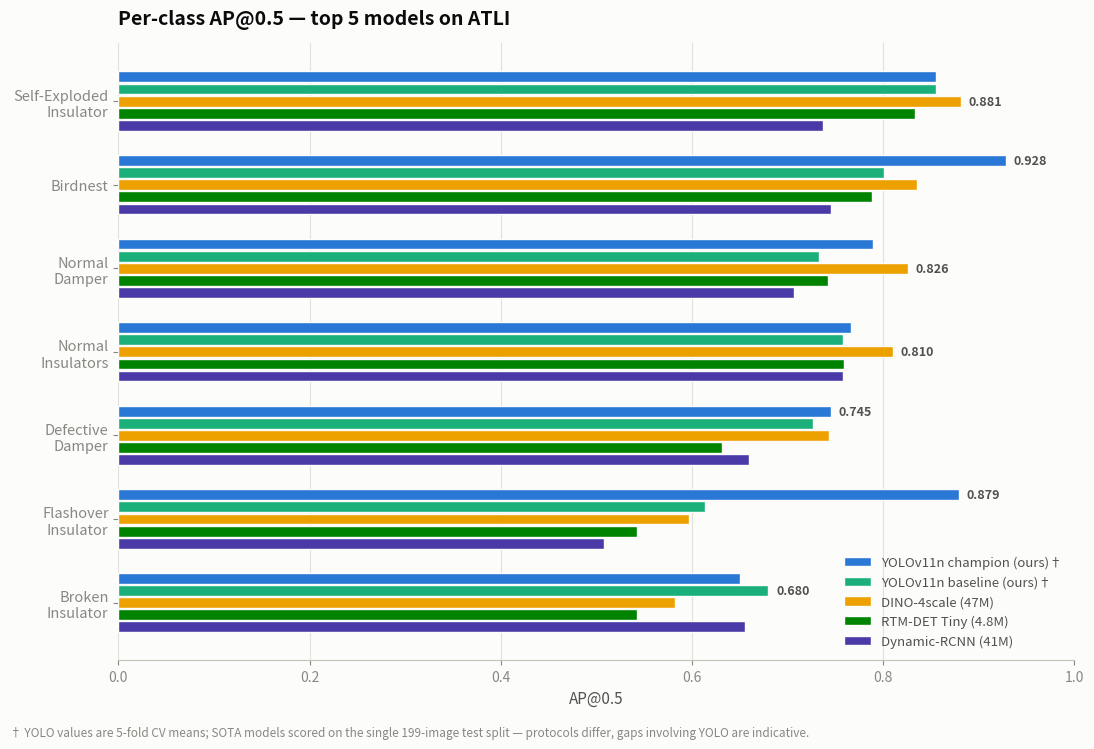

Generate this figure with matplotlib: (Note: this script raises an exception after producing the figure.)
"""Per-class AP@0.5 bar graph: top-5 models on ATLI (for slide deck)."""
import numpy as np
import matplotlib.pyplot as plt
from pathlib import Path

OUT = Path("/Users/eddie/Research/Vegas/results/figures/writeup")

classes = ["Self-Exploded\nInsulator", "Birdnest", "Normal\nDamper",
           "Normal\nInsulators", "Defective\nDamper", "Flashover\nInsulator",
           "Broken\nInsulator"]

models = [
    ("YOLOv11n champion (ours)†", "#2a78d6",
     [0.855, 0.928, 0.789, 0.766, 0.745, 0.879, 0.650]),
    ("YOLOv11n baseline (ours)†", "#1baf7a",
     [0.855, 0.801, 0.733, 0.758, 0.727, 0.614, 0.680]),
    ("DINO-4scale (47M)", "#eda100",
     [0.881, 0.835, 0.826, 0.810, 0.743, 0.597, 0.582]),
    ("RTM-DET Tiny (4.8M)", "#008300",
     [0.833, 0.788, 0.742, 0.759, 0.631, 0.542, 0.543]),
    ("Dynamic-RCNN (41M)", "#4a3aa7",
     [0.737, 0.745, 0.707, 0.758, 0.660, 0.508, 0.655]),
]

INK, INK2, MUTED, GRID = "#0b0b0b", "#52514e", "#898781", "#e1e0d9"

fig, ax = plt.subplots(figsize=(11, 7.5), dpi=200)
fig.patch.set_facecolor("#fcfcfb")
ax.set_facecolor("#fcfcfb")

n = len(models)
bar_h, gap = 0.13, 0.015
group_span = n * bar_h + (n - 1) * gap
y = np.arange(len(classes))

vals_by_class = list(zip(*[m[2] for m in models]))
for mi, (label, color, vals) in enumerate(models):
    offs = -group_span / 2 + bar_h / 2 + mi * (bar_h + gap)
    bars = ax.barh(y + offs, vals, height=bar_h, color=color, label=label,
                   edgecolor="#fcfcfb", linewidth=1, zorder=3)
    for ci, v in enumerate(vals):
        if v == max(vals_by_class[ci]):  # label only the class winner
            ax.annotate(f"{v:.3f}", xy=(v + 0.008, ci + offs), va="center",
                        fontsize=9, fontweight="bold", color=INK2, zorder=4)

ax.set_yticks(y)
ax.set_yticklabels(classes, fontsize=10.5, color=INK)
ax.invert_yaxis()
ax.set_xlim(0, 1.0)
ax.set_xlabel("AP@0.5", fontsize=11, color=INK2)
ax.xaxis.grid(True, color=GRID, linewidth=0.8, zorder=0)
ax.set_axisbelow(True)
for spine in ["top", "right", "left"]:
    ax.spines[spine].set_visible(False)
ax.spines["bottom"].set_color("#c3c2b7")
ax.tick_params(colors=MUTED)

ax.set_title("Per-class AP@0.5 — top 5 models on ATLI",
             fontsize=14, fontweight="bold", color=INK, loc="left", pad=14)
ax.legend(loc="lower right", fontsize=9.5, frameon=False, labelcolor=INK2)

fig.text(0.01, 0.01,
         "† YOLO values are 5-fold CV means; SOTA models scored on the single "
         "199-image test split — protocols differ, gaps involving YOLO are indicative.",
         fontsize=8.5, color=MUTED)

plt.tight_layout(rect=[0, 0.03, 1, 1])
fig.savefig(OUT / "fig7_sota_perclass.png", facecolor="#fcfcfb",
            bbox_inches="tight")
print("saved", OUT / "fig7_sota_perclass.png")
